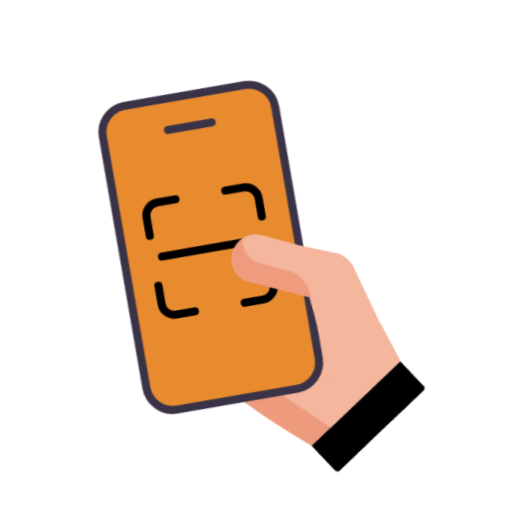
t = 0.00 s
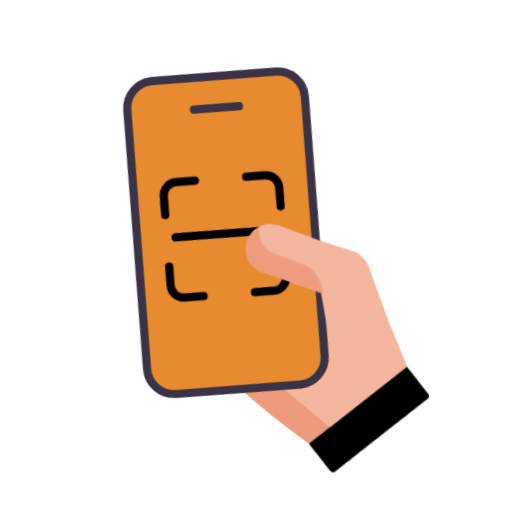
t = 0.60 s
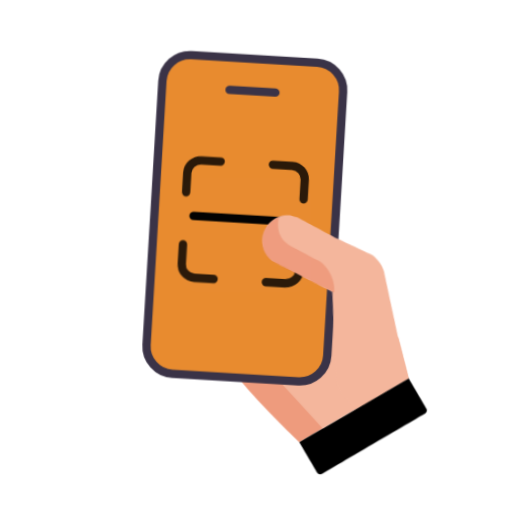
t = 1.20 s
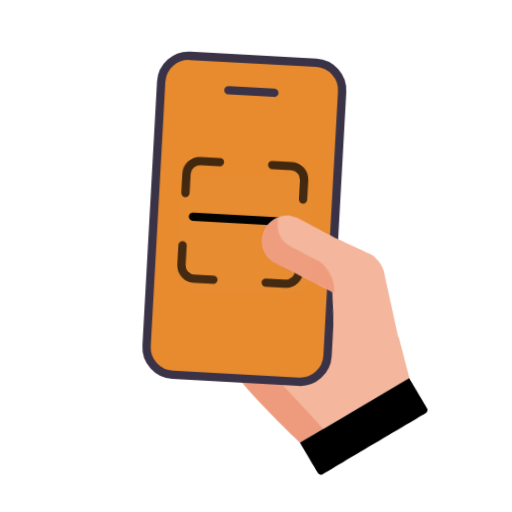
t = 1.80 s
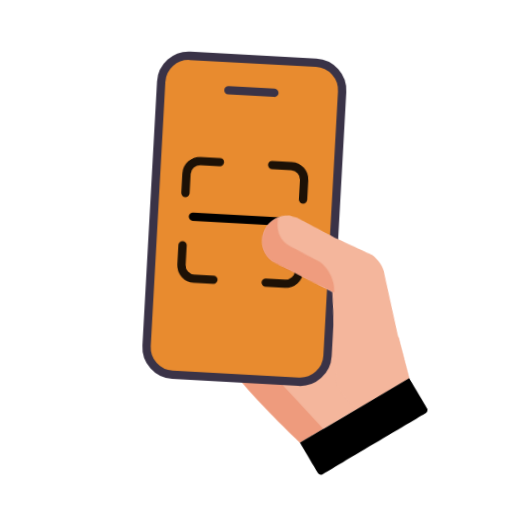
t = 2.40 s
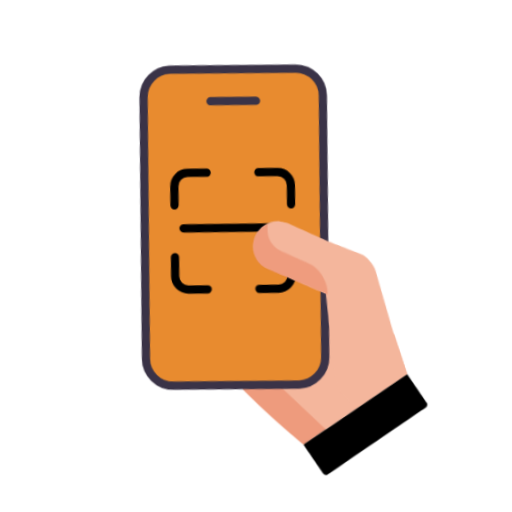
t = 3.00 s

The animated SVG that drew these frames (rendered in a browser with its animation timeline set to each time). Animation: 7 CSS @keyframes rules; one cycle of 3.60 s, repeats indefinitely.

<svg xmlns="http://www.w3.org/2000/svg" xmlns:xlink="http://www.w3.org/1999/xlink" viewBox="0 0 430 430" width="430" height="430" preserveAspectRatio="xMidYMid meet">
<style>
  #device-group {
    transform-origin: 215px 215px;
    animation: phoneApproach 3.6s cubic-bezier(.22,.75,.18,1) infinite;
    will-change: transform;
  }

  #screen-reflection {
    animation: screenFlash 3.6s ease-in-out infinite;
  }

  #scan-target {
    transform-origin: 201px 191px;
    animation: targetPulse 3.6s ease-in-out infinite;
  }

  #scan-pulse {
    animation: fieldPulse 3.6s ease-in-out infinite;
  }

  #scan-glow {
    animation: scanSweepGlow 3.6s cubic-bezier(.3,0,.16,1) infinite;
  }

  #scan-line {
    animation: scanSweep 3.6s cubic-bezier(.3,0,.16,1) infinite;
  }

  @keyframes phoneApproach {
    0%   { transform: translate(-22px, 20px) rotate(-13deg) scale(.965); }
    14%  { transform: translate(-18px, 16px) rotate(-11deg) scale(.973); }
    28%  { transform: translate(-8px, 6px) rotate(-5.5deg) scale(.988); }
    40%  { transform: translate(1px, -1px) rotate(.8deg) scale(1); }
    48%  { transform: translate(0px, 0px) rotate(0deg) scale(1); }
    70%  { transform: translate(0px, 0px) rotate(0deg) scale(1); }
    82%  { transform: translate(-1px, 1px) rotate(-.35deg) scale(.998); }
    100% { transform: translate(-22px, 20px) rotate(-13deg) scale(.965); }
  }

  @keyframes screenFlash {
    0%, 24%, 100% { opacity: 0; }
    30% { opacity: .06; }
    42% { opacity: .12; }
    58% { opacity: .08; }
    72% { opacity: 0; }
  }

  @keyframes targetPulse {
    0%, 26%, 100% { opacity: 1; }
    34% { opacity: .82; }
    42% { opacity: 1; }
    50% { opacity: .72; }
    58% { opacity: 1; }
    66% { opacity: .88; }
    74% { opacity: 1; }
  }

  @keyframes fieldPulse {
    0%, 24%, 100% { opacity: 0; }
    30% { opacity: .08; }
    40% { opacity: .18; }
    52% { opacity: .24; }
    64% { opacity: .16; }
    72% { opacity: 0; }
  }

  @keyframes scanSweep {
    0%, 26%, 100% { transform: translateY(-50px) scaleX(.82); opacity: 0; }
    30% { transform: translateY(-36px) scaleX(.88); opacity: .1; }
    36% { transform: translateY(-18px) scaleX(.96); opacity: 1; }
    46% { transform: translateY(10px) scaleX(1); opacity: 1; }
    56% { transform: translateY(36px) scaleX(.98); opacity: .98; }
    62% { transform: translateY(52px) scaleX(.95); opacity: .85; }
    68% { transform: translateY(66px) scaleX(.9); opacity: 0; }
  }

  @keyframes scanSweepGlow {
    0%, 26%, 100% { transform: translateY(-52px) scaleX(.72); opacity: 0; }
    32% { opacity: .22; }
    38% { transform: translateY(-18px) scaleX(.92); opacity: .58; }
    48% { transform: translateY(10px) scaleX(1.04); opacity: .82; }
    58% { transform: translateY(38px) scaleX(1.02); opacity: .68; }
    64% { transform: translateY(58px) scaleX(.94); opacity: .34; }
    68% { opacity: 0; }
  }
</style>

<defs>
  <clipPath id="scan-clip">
    <rect x="147" y="145" width="119" height="105" rx="18" ry="18" />
  </clipPath>
  <filter id="soft-blur" x="-50%" y="-50%" width="200%" height="200%">
    <feGaussianBlur stdDeviation="7" />
  </filter>
</defs>
<g id="device-group"><defs><clipPath id="__lottie_element_16"><rect width="430" height="430" x="0" y="0"/></clipPath><clipPath id="__lottie_element_18"><path d="M0,0 L430,0 L430,430 L0,430z"/></clipPath></defs><g clip-path="url(#__lottie_element_16)"><g clip-path="url(#__lottie_element_18)" transform="matrix(1,0,0,1,0,0)" opacity="1" style="display: block;"><g transform="matrix(0.9984756708145142,0.05519380420446396,-0.05519380420446396,0.9984756708145142,-107.88623046875,21.16811180114746)" opacity="1" style="display: block;"><g opacity="1" transform="matrix(1,0,0,1,395.04998779296875,236.6269989013672)"><path class="primary" fill="rgb(244,182,156)" fill-opacity="1" d=" M72.18800354003906,34.48500061035156 C72.18800354003906,34.48500061035156 13.208000183105469,73.94300079345703 -16.28700065612793,93.66699981689453 C-16.28700065612793,93.66699981689453 -49.78245162963867,64.93302917480469 -70.24293518066406,43.52855682373047 C-83.90065002441406,29.19626808166504 -101.3550033569336,-9.788000106811523 -101.3550033569336,-9.788000106811523 C-88.6500015258789,-9.788000106811523 -57.516998291015625,-21.42099952697754 -57.516998291015625,-34.125999450683594 C-57.516998291015625,-34.125999450683594 -13.017000198364258,-20.76799964904785 -13.017000198364258,-20.76799964904785 C-13.017000198364258,-20.76799964904785 -46.07500076293945,-52.31700134277344 -46.07500076293945,-52.31700134277344 C-57.13399887084961,-56.05500030517578 -63.130001068115234,-68.16699981689453 -59.4010009765625,-79.22599792480469 C-56.42100143432617,-88.06400299072266 -48.095001220703125,-93.66699981689453 -39.229000091552734,-93.66699981689453 C-40.01499938964844,-93.64900207519531 -34.7140007019043,-93.31099700927734 -32.48400115966797,-92.552001953125 C-32.48400115966797,-92.552001953125 -13.017000198364258,-64.11000061035156 -13.017000198364258,-64.11000061035156 C-13.017000198364258,-64.11000061035156 19.47599983215332,-52.78499984741211 19.47599983215332,-52.78499984741211 C19.47599983215332,-52.78499984741211 19.511999130249023,-52.7760009765625 19.520999908447266,-52.757999420166016 C24.51099967956543,-50.1349983215332 28.459999084472656,-45.55500030517578 30.09600067138672,-39.733001708984375 C30.09600067138672,-39.733001708984375 61.393001556396484,0.9419999718666077 61.393001556396484,0.9419999718666077 C61.393001556396484,0.9419999718666077 72.18800354003906,34.48500061035156 72.18800354003906,34.48500061035156z"/></g><g opacity="0.5" transform="matrix(1,0,0,1,362.0010070800781,306.1130065917969)" style="mix-blend-mode: multiply;"><g opacity="1" transform="matrix(1,0,0,1,0,0)"><path class="primary" fill="rgb(244,182,156)" fill-opacity="1" d=" M35.52399826049805,11.303000450134277 C19.920000076293945,-3.743000030517578 4.315999984741211,-18.790000915527344 -11.288000106811523,-33.83599853515625 C-24.691999435424805,-46.76100158691406 -36.5989990234375,-61.44300079345703 -51.499000549316406,-72.61000061035156 C-55.05099868774414,-75.27200317382812 -66.14399719238281,-78.12200164794922 -64.75299835205078,-73.90599822998047 C-58.72999954223633,-55.64699935913086 -48.543800354003906,-38.49421310424805 -35.47202682495117,-24.397933959960938 C-17.204633712768555,-4.708596229553223 4.389999866485596,14.147000312805176 16.76099967956543,24.180999755859375"/></g></g></g><g transform="matrix(0.9984756708145142,0.05519380420446396,-0.05519380420446396,0.9984756708145142,-20.1531982421875,-53.102783203125)" opacity="1" style="display: block;"><path class="quaternary" fill="rgb(232,139,47)" fill-opacity="1" d=" M314.21,335.1 C314.21,347.8 303.83,358.18 291.13,358.18 C291.13,358.18 185.1,358.18 185.1,358.18 C172.4,358.18 162.01,347.8 162.01,335.1 C162.01,335.1 162.01,112.97 162.01,112.97 C162.01,100.27 172.4,89.88 185.1,89.88 C185.1,89.88 291.13,89.88 291.13,89.88 C303.83,89.88 314.21,100.27 314.21,112.97 C314.21,112.97 314.21,335.1 314.21,335.1z M257.44,116.99 C257.44,116.99 218.78,116.99 218.78,116.99"/><g opacity="1" transform="matrix(1,0,0,1,238.11300659179688,224.03199768066406)"><path stroke-linecap="round" stroke-linejoin="round" fill-opacity="0" class="tertiary" stroke="rgb(58,51,71)" stroke-opacity="1" stroke-width="7" d=" M76.0999984741211,111.06500244140625 C76.0999984741211,123.7699966430664 65.71700286865234,134.15199279785156 53.012001037597656,134.15199279785156 C53.012001037597656,134.15199279785156 -53.012001037597656,134.15199279785156 -53.012001037597656,134.15199279785156 C-65.71700286865234,134.15199279785156 -76.0999984741211,123.7699966430664 -76.0999984741211,111.06500244140625 C-76.0999984741211,111.06500244140625 -76.0999984741211,-111.06500244140625 -76.0999984741211,-111.06500244140625 C-76.0999984741211,-123.76000213623047 -65.71700286865234,-134.15199279785156 -53.012001037597656,-134.15199279785156 C-53.012001037597656,-134.15199279785156 53.012001037597656,-134.15199279785156 53.012001037597656,-134.15199279785156 C65.71700286865234,-134.15199279785156 76.0999984741211,-123.76000213623047 76.0999984741211,-111.06500244140625 C76.0999984741211,-111.06500244140625 76.0999984741211,111.06500244140625 76.0999984741211,111.06500244140625z"/></g><g opacity="1" transform="matrix(1,0,0,1,238.11300659179688,116.98899841308594)"><path stroke-linecap="round" stroke-linejoin="round" fill-opacity="0" class="tertiary" stroke="rgb(58,51,71)" stroke-opacity="1" stroke-width="7" d=" M19.32900047302246,0 C19.32900047302246,0 -19.32900047302246,0 -19.32900047302246,0"/></g></g><g transform="matrix(0.9984756708145142,0.05519380420446396,-0.05519380420446396,0.9984756708145142,-20.1531982421875,-53.102783203125)" opacity="1" style="display: block;"><g opacity="1" transform="matrix(1,0,0,1,241.82000732421875,224.64376831054688)"><path stroke-linecap="round" stroke-linejoin="round" fill-opacity="0" class="secondary" stroke="rgb(0,0,0)" stroke-opacity="1" stroke-width="7" d=" M-46.895999908447266,0 C-46.895999908447266,0 36.895999908447266,0 36.895999908447266,0"/></g><g id="scan-target" opacity="1" transform="matrix(1,0,0,1,0,0)"><g opacity="1" transform="matrix(1,0,0,1,201.24899291992188,191.39999389648438)"><path stroke-linecap="round" stroke-linejoin="round" fill-opacity="0" class="secondary" stroke="rgb(0,0,0)" stroke-opacity="1" stroke-width="7" d=" M85.19100189208984,57.70800018310547 C85.19100189208984,57.70800018310547 85.19100189208984,73.98200225830078 85.19100189208984,73.98200225830078 C85.19100189208984,80.1729965209961 80.16799926757812,85.18599700927734 73.98699951171875,85.18599700927734 C73.98699951171875,85.18599700927734 57.70399856567383,85.18599700927734 57.70399856567383,85.18599700927734 M-13.73900032043457,57.70800018310547 C-13.73900032043457,57.70800018310547 -13.73900032043457,73.98200225830078 -13.73900032043457,73.98200225830078 C-13.73900032043457,80.1729965209961 -8.72599983215332,85.18599700927734 -2.5350000858306885,85.18599700927734 C-2.5350000858306885,85.18599700927734 13.73900032043457,85.18599700927734 13.73900032043457,85.18599700927734 M57.70399856567383,-13.744000434875488 C57.70399856567383,-13.744000434875488 73.98699951171875,-13.744000434875488 73.98699951171875,-13.744000434875488 C80.16799926757812,-13.744000434875488 85.19100189208984,-8.720000267028809 85.19100189208984,-2.5390000343322754 C85.19100189208984,-2.5390000343322754 85.19100189208984,13.744000434875488 85.19100189208984,13.744000434875488 M-13.73900032043457,13.744000434875488 C-13.73900032043457,13.744000434875488 -13.73900032043457,-2.5390000343322754 -13.73900032043457,-2.5390000343322754 C-13.73900032043457,-8.720000267028809 -8.72599983215332,-13.744000434875488 -2.5350000858306885,-13.744000434875488 C-2.5350000858306885,-13.744000434875488 13.73900032043457,-13.744000434875488 13.73900032043457,-13.744000434875488"/></g></g></g><g transform="matrix(0.9984756708145142,0.05519380420446396,-0.05519380420446396,0.9984756708145142,-107.88623046875,21.16811180114746)" opacity="1" style="display: block;"><g opacity="1" transform="matrix(1,0,0,1,395.04998779296875,236.6269989013672)"><path class="primary" fill="rgb(244,182,156)" fill-opacity="1" d=" M72.18800354003906,34.48500061035156 C72.18800354003906,34.48500061035156 13.208000183105469,73.94300079345703 -16.28700065612793,93.66699981689453 C-16.28700065612793,93.66699981689453 9.312000274658203,91.96199798583984 9.312000274658203,91.96199798583984 C9.312000274658203,91.96199798583984 34.14500045776367,72.46199798583984 34.14500045776367,72.46199798583984 C46.849998474121094,72.46199798583984 11.967949867248535,53.65353012084961 11.58574104309082,40.95802307128906 C11.58574104309082,40.95802307128906 3.7214274406433105,-34.16444778442383 3.7214274406433105,-34.16444778442383 C3.7214274406433105,-34.16444778442383 -45.797203063964844,-55.963802337646484 -45.797203063964844,-55.963802337646484 C-56.08229446411133,-60.58265686035156 -60.6386833190918,-73.02307891845703 -55.85101318359375,-83.63088989257812 C-52.024967193603516,-92.10820007324219 -43.318023681640625,-96.96196746826172 -34.75196838378906,-96.21843719482422 C-35.51329040527344,-96.26624298095703 -30.427440643310547,-95.4878158569336 -28.353740692138672,-94.5516357421875 C-28.353740692138672,-94.5516357421875 4.781993389129639,-79.27005004882812 4.781993389129639,-79.27005004882812 C4.781993389129639,-79.27005004882812 35.70502471923828,-66.9129638671875 35.70502471923828,-66.9129638671875 C35.70502471923828,-66.9129638671875 35.738494873046875,-66.90079498291016 35.74559783935547,-66.88216400146484 C40.286312103271484,-63.8737907409668 45.67555618286133,-57.42451095581055 46.632564544677734,-51.53860092163086 C46.632564544677734,-51.53860092163086 61.393001556396484,0.9419999718666077 61.393001556396484,0.9419999718666077 C61.393001556396484,0.9419999718666077 72.18800354003906,34.48500061035156 72.18800354003906,34.48500061035156z"/></g><g opacity="1" transform="matrix(1,0,0,1,431.4129943847656,313.5840148925781)"><path class="secondary" fill="rgb(0,0,0)" fill-opacity="1" d=" M35.814998626708984,-42.4640007019043 C35.814998626708984,-42.4640007019043 52.143001556396484,-18.066999435424805 52.143001556396484,-18.066999435424805 C53.064998626708984,-16.690000534057617 52.69599914550781,-14.82800006866455 51.319000244140625,-13.906000137329102 C51.319000244140625,-13.906000137329102 -32.143001556396484,41.957000732421875 -32.143001556396484,41.957000732421875 C-33.52000045776367,42.87900161743164 -35.38199996948242,42.50899887084961 -36.30400085449219,41.13199996948242 C-36.30400085449219,41.13199996948242 -52.6510009765625,16.70800018310547 -52.6510009765625,16.70800018310547"/></g><g opacity="0.5" transform="matrix(1,0,0,1,398.39801025390625,336.6199951171875)" style="mix-blend-mode: multiply;"><path class="secondary" fill="rgb(0,0,0)" fill-opacity="1" d=" M19.635000228881836,5.817999839782715 C18.257999420166016,6.739999771118164 16.395999908447266,6.370999813079834 15.473999977111816,4.99399995803833 C15.473999977111816,4.99399995803833 -0.7210000157356262,-19.202999114990234 -0.7210000157356262,-19.202999114990234 C-0.7210000157356262,-19.202999114990234 -19.635000228881836,-6.552999973297119 -19.635000228881836,-6.552999973297119 C-19.635000228881836,-6.552999973297119 -3.2890000343322754,17.871999740600586 -3.2890000343322754,17.871999740600586 C-2.368000030517578,19.249000549316406 -0.5040000081062317,19.617000579833984 0.8730000257492065,18.695999145507812"/></g><g opacity="0.5" transform="matrix(1,0,0,1,0,0)" style="mix-blend-mode: multiply;"><path class="primary" fill="rgb(244,182,156)" fill-opacity="1" d=" M349.8919372558594,142.33905029296875 C343.59521484375,144.6966094970703 338.2560119628906,152.08201599121094 337.5290832519531,159.02976989746094 C336.9752502441406,164.3185272216797 337.810546875,175.13348388671875 348.48193359375,180.30804443359375 C361.36737060546875,186.5564422607422 388.1399841308594,197.38011169433594 400.1868896484375,202.91537475585938 C401.0993957519531,192.22674560546875 393.11376953125,180.18414306640625 385.14410400390625,176.7494659423828 C377.1744384765625,173.3147735595703 372.9941101074219,171.07034301757812 363.0997314453125,166.7205047607422 C347.85272216796875,160.01760864257812 349.6951904296875,147.5802001953125 349.8919372558594,142.33905029296875z"/></g></g></g></g></g>
<rect id="screen-reflection" x="151" y="149" width="111" height="97" rx="16" fill="#ffffff" fill-opacity="0.12" />
<g clip-path="url(#scan-clip)"></g>

<style id="v3-override">
  #phoneGroup, .phoneGroup, [id*="phone"], [class*="phone"] {
    animation: phoneMoveV3 1.15s cubic-bezier(0.45, 0.02, 0.55, 0.98) infinite !important;
    transform-origin: 72% 70% !important;
    will-change: transform;
  }

  @keyframes phoneMoveV3 {
    0%   { transform: translate(0px, 0px) rotate(0deg); }
    25%  { transform: translate(-16px, -8px) rotate(-9deg); }
    50%  { transform: translate(-31px, -15px) rotate(-16deg); }
    75%  { transform: translate(-16px, -8px) rotate(-9deg); }
    100% { transform: translate(0px, 0px) rotate(0deg); }
  }
</style>

</svg>
